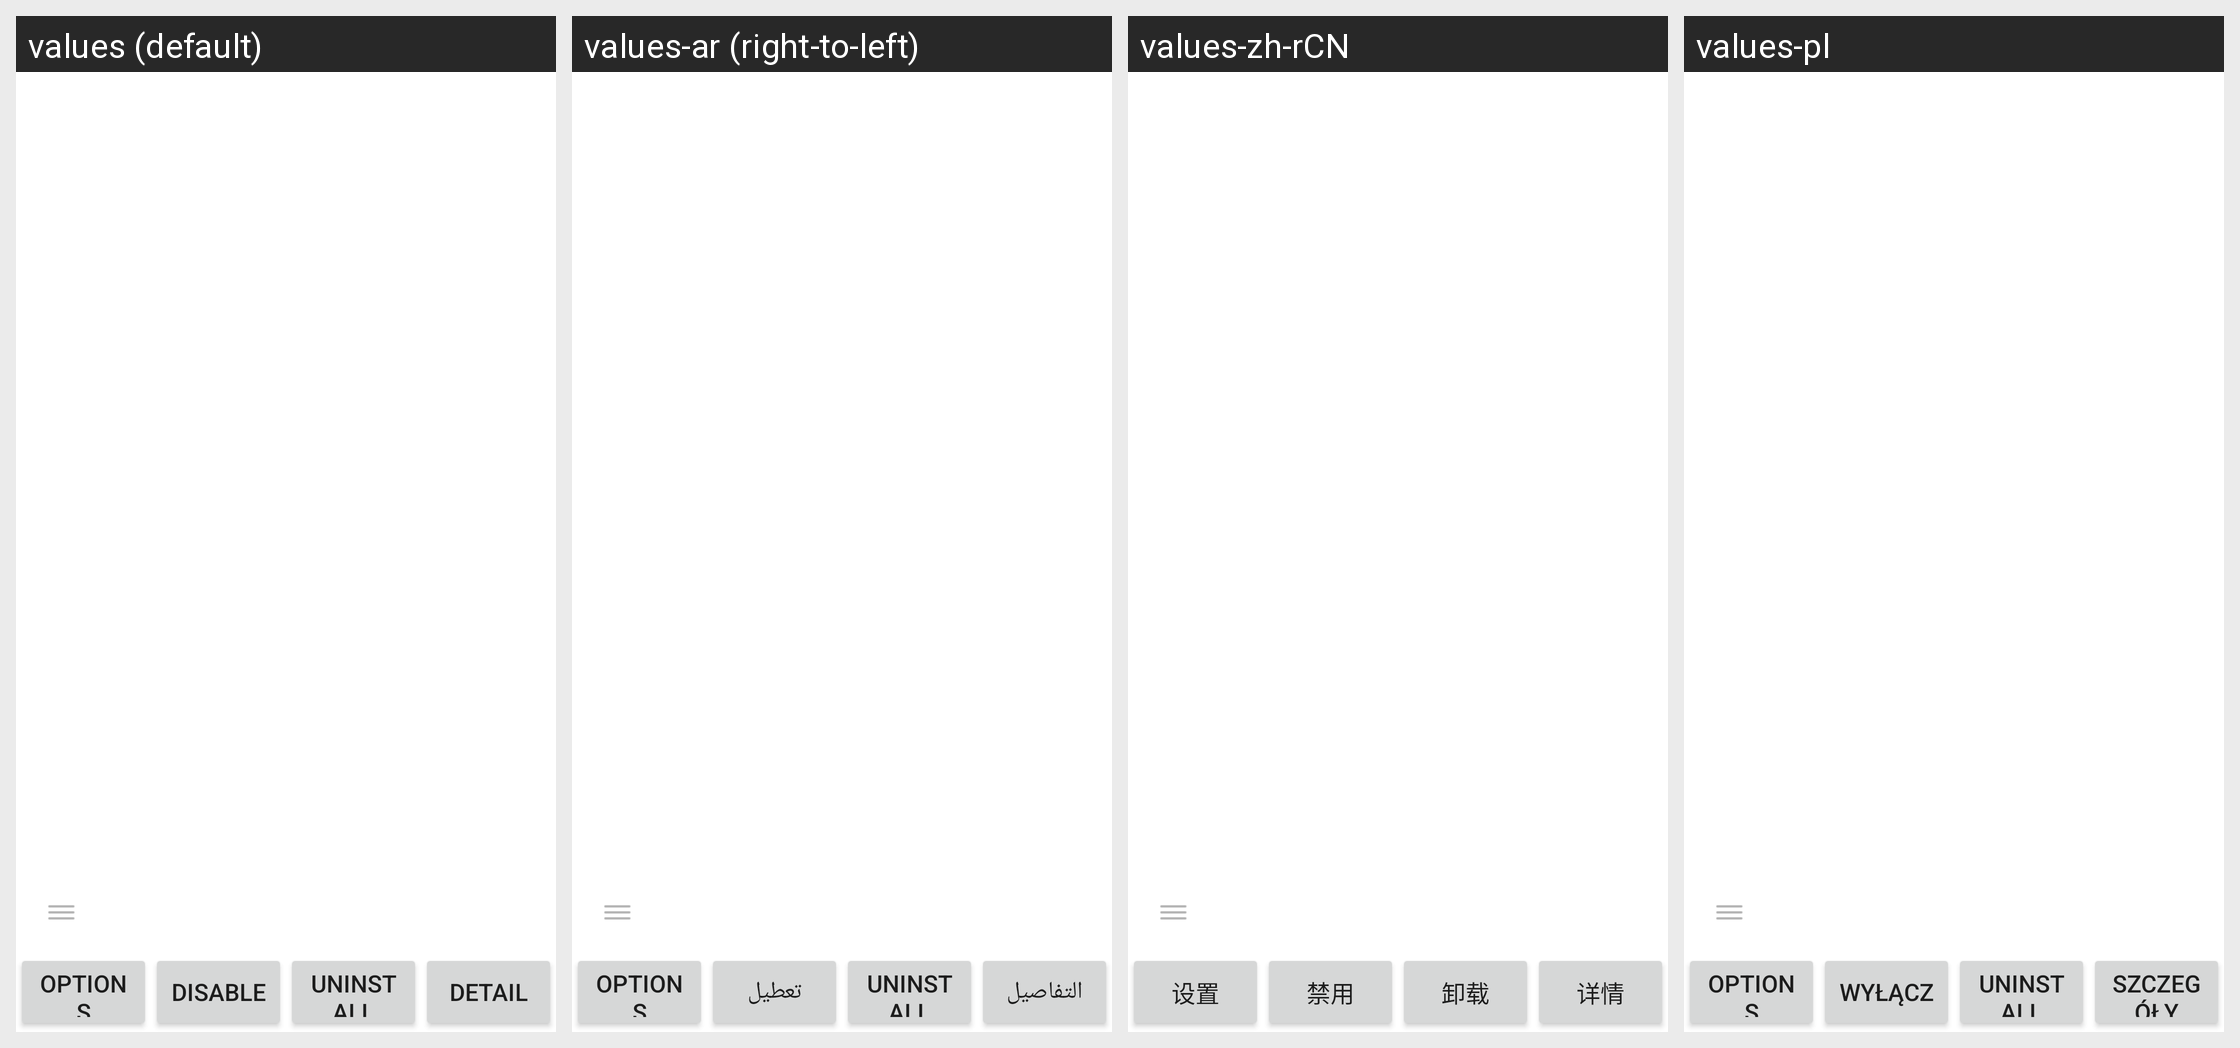

For this localized Android screen grid, give each drawn string resource with its value in every locale shown.
Android screen res/layout/plugin_item.xml rendered under 4 locales, left to right: values (default), values-ar (right-to-left), values-zh-rCN, values-pl. Device: Nexus 5 (rendered at 1080×1920; each locale shown at half size, 540×960, under a caption strip naming it); theme Theme.MaterialComponents.DayNight.NoActionBar.
Other locales in the repository, not shown: values-cs, values-da, values-de, values-el, values-en, values-es, values-fa, values-fr, values-hi, values-hu, values-in, values-it, values-ja, values-ko, values-ms, values-nl, values-pt, values-ru, values-th, values-tr, values-vi, values-zh, values-zh-rTW.
Strings drawn on this screen, with the default value and each locale's value (text and hints the layout hard-codes, and strings that could not be matched under every locale, appear in the picture but are not listed):

plugin_options_option
  values: Options
  values-ar: Options  [not translated; the default value is used]
  values-zh-rCN: 设置
  values-pl: Options  [not translated; the default value is used]

plugin_options_disable
  values: Disable
  values-ar: تعطيل
  values-zh-rCN: 禁用
  values-pl: Wyłącz

plugin_options_uninstall
  values: Uninstall
  values-ar: Uninstall  [not translated; the default value is used]
  values-zh-rCN: 卸载
  values-pl: Uninstall  [not translated; the default value is used]

plugin_detail
  values: Detail
  values-ar: التفاصيل
  values-zh-rCN: 详情
  values-pl: Szczegóły
